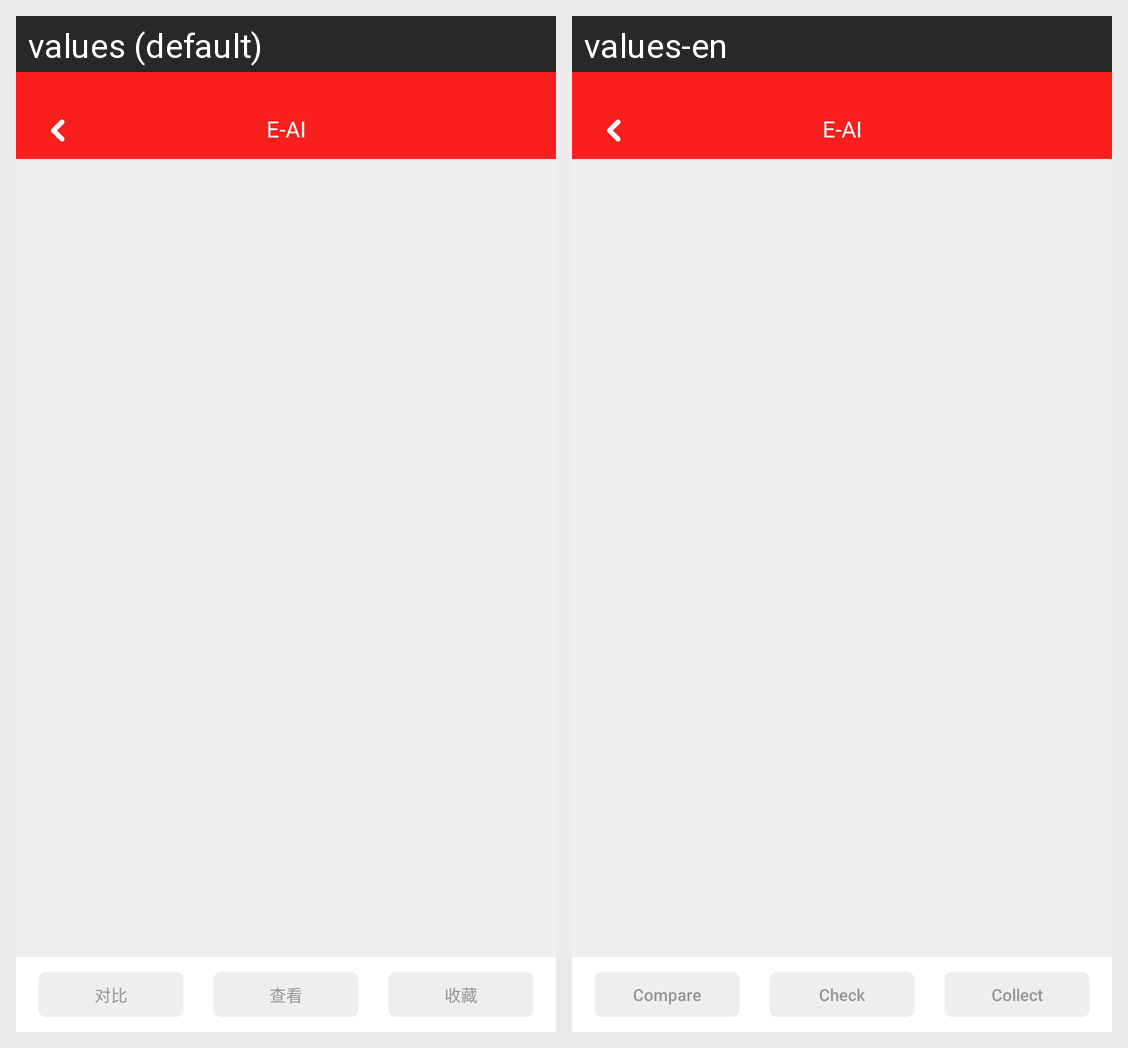

The same Android screen rendered under two of its app's locales, left to right. List the strings drawn on it with the default value and each locale's translation.
Android screen res/layout/activity_scheme_compare.xml rendered under 2 locales, left to right: values (default), values-en. Device: Nexus 5 (rendered at 1080×1920; each locale shown at half size, 540×960, under a caption strip naming it); theme BaseTheme.
Strings drawn on this screen, with the default value and each locale's value (text and hints the layout hard-codes, and strings that could not be matched under every locale, appear in the picture but are not listed):

compare
  values: 对比
  values-en: Compare

look
  values: 查看
  values-en: Check

collection
  values: 收藏
  values-en: Collect
